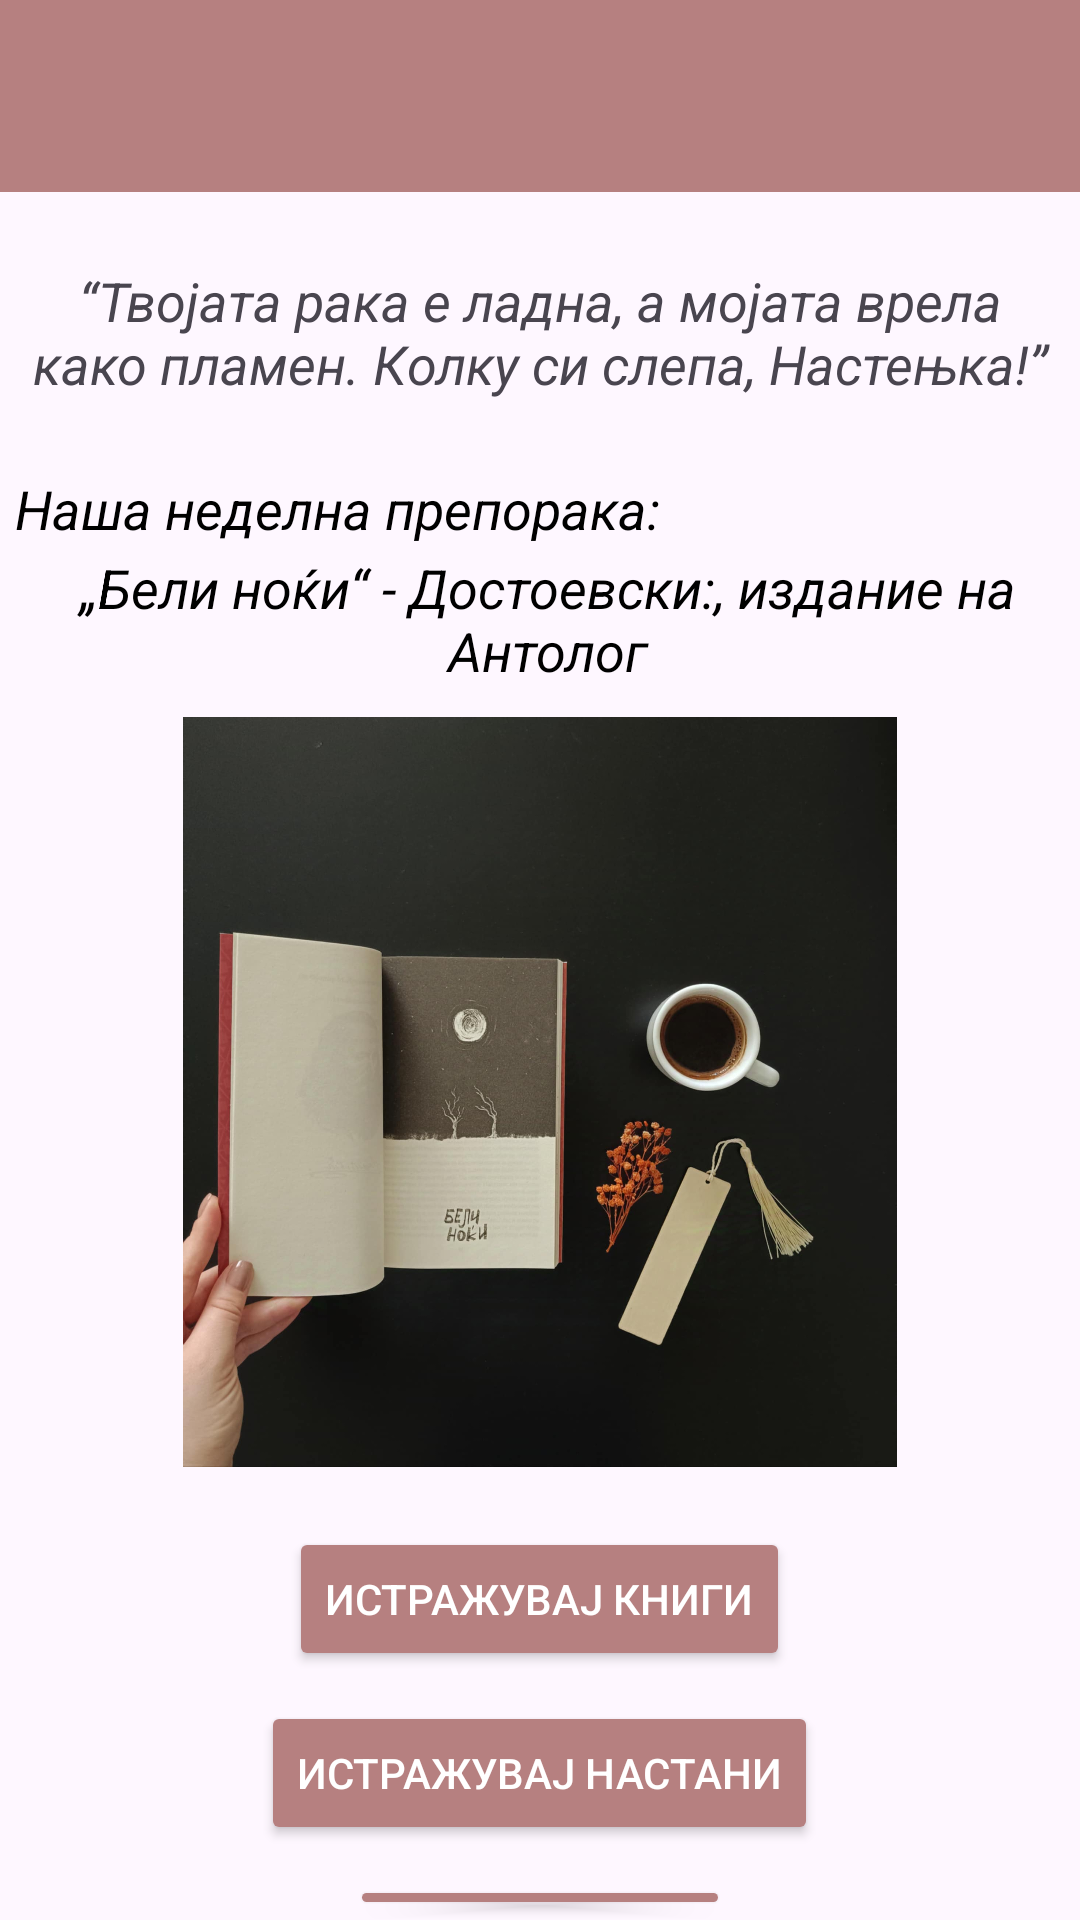

Here is an Android app screen rendered from its layout file. Give the layout XML and the strings, colors and styles it references.
<!-- AndroidManifest.xml: application theme Theme.BookJournal -->
<!-- res/layout/activity_main.xml -->
<?xml version="1.0" encoding="utf-8"?>
<LinearLayout xmlns:android="http://schemas.android.com/apk/res/android"
    xmlns:app="http://schemas.android.com/apk/res-auto"
    xmlns:tools="http://schemas.android.com/tools"
    android:id="@+id/main"
    android:layout_width="match_parent"
    android:layout_height="match_parent"
    android:orientation="vertical"
    tools:context=".MainActivity">

    <include
        layout="@layout/appbar"/>


    
    <TextView
        android:id="@+id/quote_of_the_day"
        android:layout_width="wrap_content"
        android:layout_height="wrap_content"
        android:layout_marginTop="16dp"
        android:text="“Твојата рака е ладна, а мојата врела како пламен. Колку си слепа, Настењка!”"
        android:textSize="18sp"
        android:textStyle="italic"
        android:gravity="center"
        android:padding="8dp"/>

    
    <TextView
        android:id="@+id/book_recommendation"
        android:layout_width="wrap_content"
        android:layout_height="wrap_content"
        android:layout_marginTop="16dp"
        android:layout_marginLeft="5dp"
        android:textStyle="italic"
        android:text="Наша неделна препорака:"
        android:textSize="18dp"
        android:textColor="#000000"
        android:gravity="center"/>
    <TextView
        android:id="@+id/book_recommendation2"
        android:layout_width="wrap_content"
        android:layout_height="wrap_content"
        android:layout_marginTop="2dp"
        android:layout_marginLeft="5dp"
        android:textStyle="italic"
        android:text="„Бели ноќи“ - Достоевски:, издание на Антолог"
        android:textSize="18sp"
        android:textColor="#000000"
        android:gravity="center"/>

    <ImageView
        android:id="@+id/book_image"
        android:layout_width="250dp"
        android:layout_height="250dp"
        android:layout_marginTop="10dp"
        android:src="@drawable/whitenights"
        android:layout_gravity="center"
        android:contentDescription="Book Image"
        android:scaleType="fitCenter"/>


    
    <Button
        android:id="@+id/btn_explore_books"
        android:layout_width="wrap_content"
        android:layout_height="wrap_content"
        android:layout_marginTop="20dp"
        android:text="Истражувај книги"
        android:layout_gravity="center"
        android:padding="12dp"
        android:backgroundTint="#B68080"
        android:textColor="#FFFFFF"/>

    
    <Button
        android:id="@+id/btn_explore_events"
        android:layout_width="wrap_content"
        android:layout_height="wrap_content"
        android:layout_marginTop="10dp"
        android:text="Истражувај настани"
        android:layout_gravity="center"
        android:padding="12dp"
        android:backgroundTint="#B68080"
        android:textColor="#FFFFFF"/>

    <Button
        android:id="@+id/logout"
        android:layout_width="wrap_content"
        android:layout_height="wrap_content"
        android:layout_gravity="center"
        android:layout_marginTop="10dp"
        android:backgroundTint="#B68080"
        android:text="Одлогирај се" />

</LinearLayout>
<!-- res/layout/appbar.xml (included above) -->
<?xml version="1.0" encoding="utf-8"?>
<androidx.appcompat.widget.Toolbar
    xmlns:android="http://schemas.android.com/apk/res/android"
    xmlns:app="http://schemas.android.com/apk/res-auto"

    android:id="@+id/myToolBar"
    android:layout_width="match_parent"
    android:layout_height="?attr/actionBarSize"
    android:background="#B68080"
    android:theme="@style/ThemeOverlay.AppCompat.Dark"
    >

</androidx.appcompat.widget.Toolbar>
<!-- resources referenced by this layout -->
<resources>
  <!-- drawable whitenights: jpg bitmap (drawable, 111210 bytes) -->
  <style name="Theme.BookJournal" parent="Base.Theme.BookJournal" />
  <style name="Base.Theme.BookJournal" parent="Theme.Material3.DayNight.NoActionBar">
          
          
      </style>
</resources>
